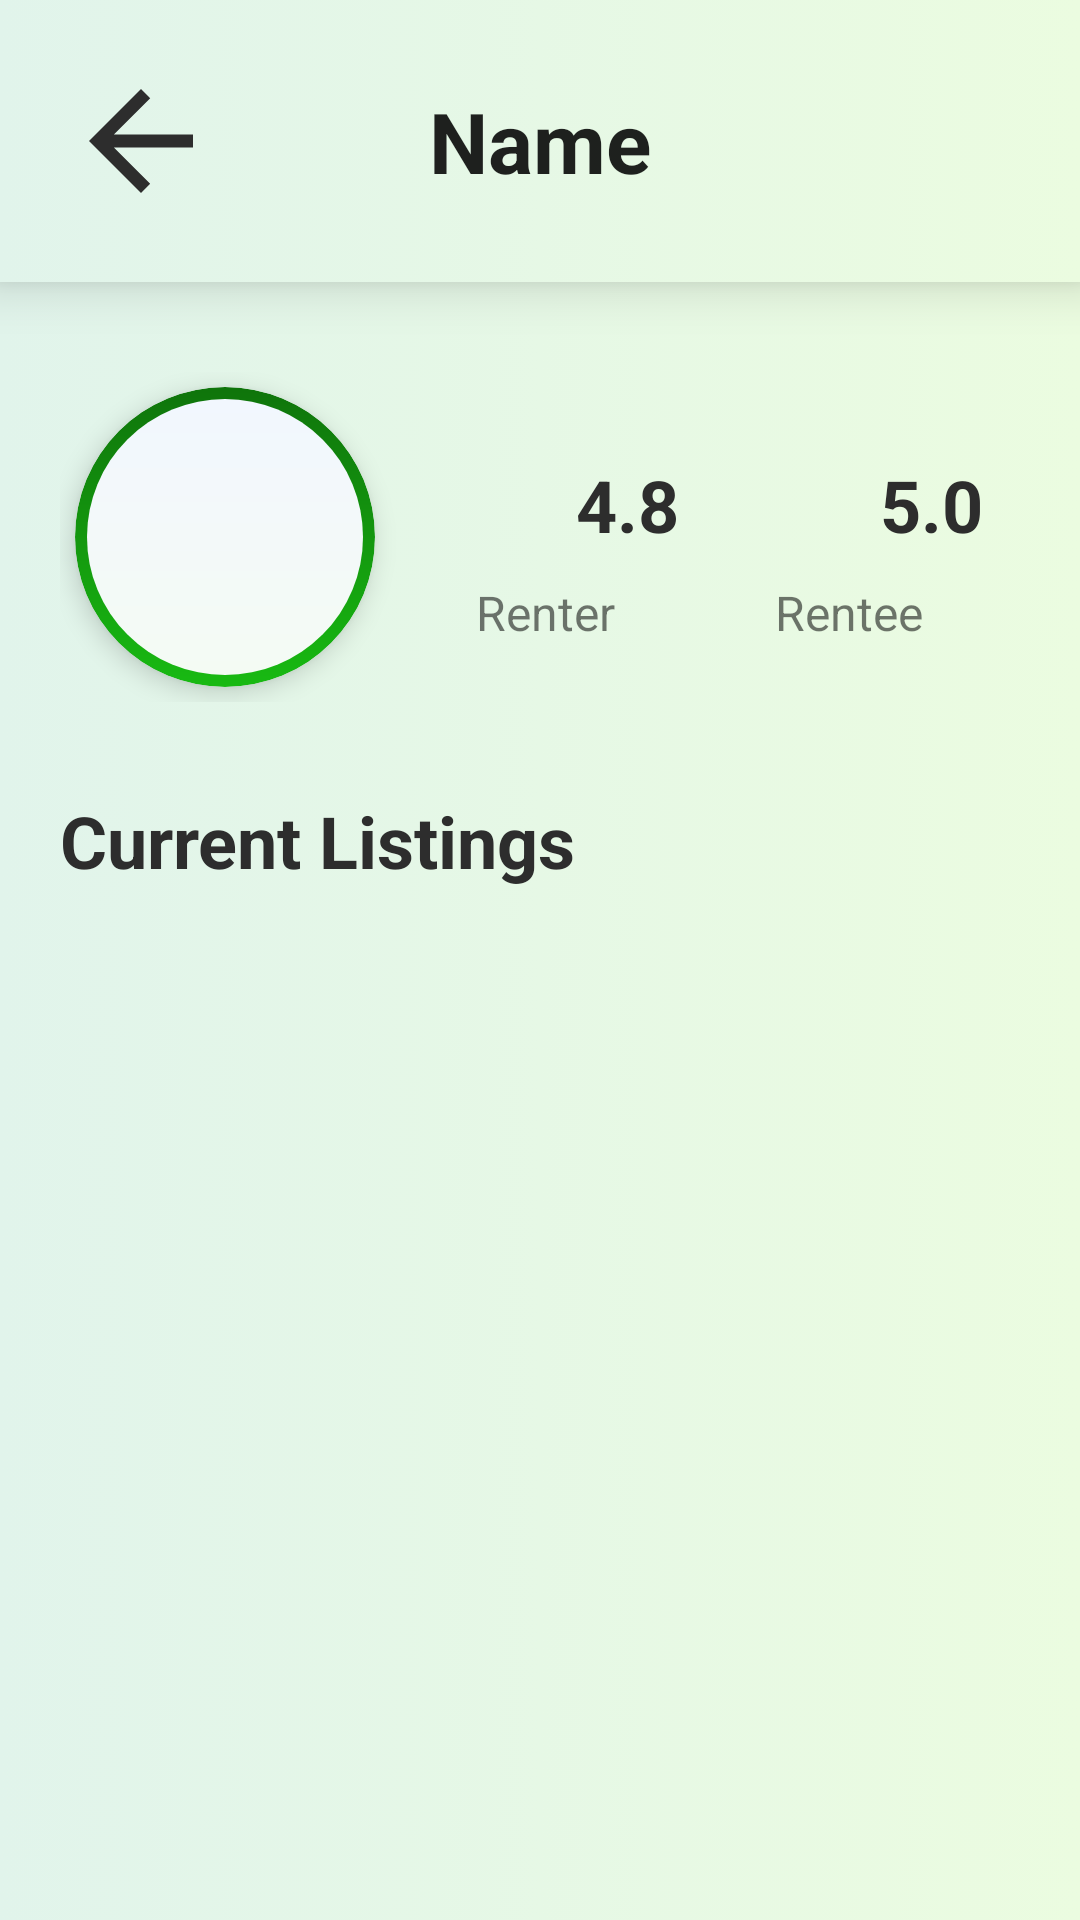

The Android layout XML behind this screen, and the referenced resources:
<!-- AndroidManifest.xml: application theme Theme.ERent -->
<!-- res/layout/profile.xml -->
<?xml version="1.0" encoding="utf-8"?>
<androidx.constraintlayout.widget.ConstraintLayout xmlns:android="http://schemas.android.com/apk/res/android"
    xmlns:app="http://schemas.android.com/apk/res-auto"
    android:id="@+id/post"
    xmlns:tools="http://schemas.android.com/tools"
    android:layout_width="match_parent"
    android:layout_height="match_parent"
    android:background="@drawable/gradient">

    
    <androidx.constraintlayout.widget.ConstraintLayout
        android:id="@+id/constraintLayout"
        android:layout_width="0dp"
        android:layout_height="94dp"
        android:background="@drawable/gradient"
        android:elevation="10dp"
        app:layout_constraintBottom_toBottomOf="parent"
        app:layout_constraintEnd_toEndOf="parent"
        app:layout_constraintStart_toStartOf="parent"
        app:layout_constraintTop_toTopOf="parent"
        app:layout_constraintVertical_bias="0.0">

        
        <ImageButton
            android:id="@+id/buttonBack"
            android:layout_width="80dp"
            android:layout_height="80dp"
            android:layout_marginStart="7dp"
            android:layout_marginTop="7dp"
            android:layout_marginBottom="7dp"
            android:background="@null"
            android:elevation="10dp"
            android:padding="14dp"
            android:scaleType="fitCenter"
            app:layout_constraintStart_toStartOf="parent"
            app:layout_constraintTop_toTopOf="parent"
            app:srcCompat="@drawable/icon_back" />

        <TextView
            android:id="@+id/name"
            android:layout_width="wrap_content"
            android:layout_height="wrap_content"
            android:text="Name"
            android:textAppearance="@style/TextAppearance.AppCompat.Large"
            android:textStyle="bold"
            android:textSize="28sp"
            app:layout_constraintBottom_toBottomOf="parent"
            app:layout_constraintEnd_toEndOf="parent"
            app:layout_constraintStart_toStartOf="parent"
            app:layout_constraintTop_toTopOf="parent" />

    </androidx.constraintlayout.widget.ConstraintLayout>

    
    <ScrollView
        android:id="@+id/scrollView"
        android:layout_width="match_parent"
        android:layout_height="0dp"
        app:layout_constraintBottom_toBottomOf="parent"
        app:layout_constraintTop_toBottomOf="@+id/constraintLayout"
        tools:layout_editor_absoluteX="1dp">

        <LinearLayout
            android:layout_width="match_parent"
            android:layout_height="wrap_content"
            android:orientation="vertical"
            android:padding="20dp">

            
            <androidx.constraintlayout.widget.ConstraintLayout
                android:layout_width="match_parent"
                android:layout_height="match_parent"
                android:layout_marginTop="10dp"
                android:layout_marginBottom="10dp">

                
                <ImageView
                    android:id="@+id/picture"
                    android:layout_width="100dp"
                    android:layout_height="100dp"
                    android:layout_margin="5dp"
                    android:background="@drawable/outline_green"
                    android:elevation="5dp"
                    app:layout_constraintBottom_toBottomOf="parent"
                    app:layout_constraintStart_toStartOf="parent"
                    app:layout_constraintTop_toTopOf="parent"
                    android:clipToOutline="true"
                    app:srcCompat="@drawable/icon_profile" />

                <LinearLayout
                    android:id="@+id/linearLayout"
                    android:layout_width="wrap_content"
                    android:layout_height="match_parent"
                    android:layout_marginStart="12dp"
                    android:orientation="vertical"
                    app:layout_constraintBottom_toBottomOf="parent"
                    app:layout_constraintStart_toEndOf="@+id/picture"
                    app:layout_constraintTop_toTopOf="parent">

                    <LinearLayout
                        android:layout_width="match_parent"
                        android:layout_height="match_parent"
                        android:gravity="center"
                        android:orientation="horizontal">

                        
                        <ImageView
                            android:id="@+id/renter_star"
                            android:layout_width="50dp"
                            android:layout_height="50dp"
                            android:layout_marginStart="5dp"
                            android:elevation="5dp"
                            app:srcCompat="@drawable/icon_star" />

                        
                        <TextView
                            android:id="@+id/renter_score"
                            android:layout_width="match_parent"
                            android:layout_height="wrap_content"
                            android:text="4.8"
                            android:textColor="@color/black"
                            android:textSize="24sp"
                            android:textStyle="bold" />
                    </LinearLayout>

                    <TextView
                        android:id="@+id/renter_title"
                        android:layout_width="match_parent"
                        android:layout_height="wrap_content"
                        android:text="Renter"
                        android:textAlignment="center"
                        android:textSize="16sp" />
                </LinearLayout>

                
                <LinearLayout
                    android:layout_width="wrap_content"
                    android:layout_height="match_parent"
                    android:layout_marginStart="12dp"
                    android:orientation="vertical"
                    app:layout_constraintBottom_toBottomOf="parent"
                    app:layout_constraintStart_toEndOf="@+id/linearLayout"
                    app:layout_constraintTop_toTopOf="parent">

                    <LinearLayout
                        android:layout_width="match_parent"
                        android:layout_height="match_parent"
                        android:gravity="center"
                        android:orientation="horizontal">

                        
                        <ImageView
                            android:id="@+id/rentee_star"
                            android:layout_width="50dp"
                            android:layout_height="50dp"
                            android:layout_marginStart="5dp"
                            android:elevation="5dp"
                            app:srcCompat="@drawable/icon_star" />

                        
                        <TextView
                            android:id="@+id/rentee_score"
                            android:layout_width="match_parent"
                            android:layout_height="wrap_content"
                            android:text="5.0"
                            android:textColor="@color/black"
                            android:textSize="24sp"
                            android:textStyle="bold" />
                    </LinearLayout>

                    <TextView
                        android:id="@+id/rentee_title"
                        android:layout_width="match_parent"
                        android:layout_height="wrap_content"
                        android:text="Rentee"
                        android:textAlignment="center"
                        android:textSize="16sp" />
                </LinearLayout>
            </androidx.constraintlayout.widget.ConstraintLayout>

            <androidx.constraintlayout.widget.ConstraintLayout
                android:layout_width="match_parent"
                android:layout_height="match_parent">

                
                <TextView
                    android:id="@+id/rent_period"
                    android:layout_width="wrap_content"
                    android:layout_height="wrap_content"
                    android:paddingTop="20dp"
                    android:paddingBottom="10dp"
                    android:text="Current Listings"
                    android:textColor="@color/black"
                    android:textSize="24sp"
                    android:textStyle="bold"
                    app:layout_constraintBottom_toBottomOf="parent"
                    app:layout_constraintStart_toStartOf="parent"
                    app:layout_constraintTop_toTopOf="parent" />
            </androidx.constraintlayout.widget.ConstraintLayout>

            
            <androidx.recyclerview.widget.RecyclerView
                android:id="@+id/recycler_view"
                android:layout_width="match_parent"
                android:layout_height="match_parent"
                android:paddingLeft="10dp"
                android:paddingRight="10dp" />
        </LinearLayout>
    </ScrollView>

</androidx.constraintlayout.widget.ConstraintLayout>
<!-- resources referenced by this layout -->
<resources>
  <color name="black">#FF2d2d2d</color>
  <!-- drawable gradient (drawable) -->
  <?xml version="1.0" encoding="utf-8"?>
  <selector xmlns:android="http://schemas.android.com/apk/res/android"
      android:shape="rectangle">
      <item>
          <shape>
              <gradient
                  android:startColor="#e1f4eb"
                  android:endColor="#ebfce0"
                  android:type="linear" />
          </shape>
      </item>
  </selector>
  <!-- drawable icon_back (drawable) -->
  <vector android:autoMirrored="true" android:height="24dp"
      android:tint="#2D2D2D" android:viewportHeight="24"
      android:viewportWidth="24" android:width="24dp" xmlns:android="http://schemas.android.com/apk/res/android">
      <path android:fillColor="@android:color/white" android:pathData="M20,11H7.83l5.59,-5.59L12,4l-8,8 8,8 1.41,-1.41L7.83,13H20v-2z"/>
  </vector>
  <!-- drawable outline_green (drawable) -->
  <?xml version="1.0" encoding="utf-8"?>
  <layer-list xmlns:android="http://schemas.android.com/apk/res/android">
      <item>
          <shape android:shape="oval">
              <gradient
                  android:angle="270"
                  android:endColor="@color/green_400"
                  android:startColor="@color/green_600" />
              <corners android:radius="10dp" />
              <padding
                  android:bottom="4dp"
                  android:left="4dp"
                  android:right="4dp"
                  android:top="4dp" />
          </shape>
      </item>
      <item>
          <shape android:shape="oval">
              <gradient
                  android:startColor="@color/white"
                  android:endColor="@color/lt_grey"
                  android:type="linear"
                  android:angle="120"/>
              <corners android:radius="10dp" />
              <size
                  android:width="50dp"
                  android:height="50dp" />
          </shape>
      </item>
  </layer-list>
  <style name="Theme.ERent" parent="Theme.MaterialComponents.DayNight.NoActionBar">
          
          <item name="colorPrimary">@color/black</item>
          <item name="colorPrimaryVariant">@color/white</item>
          <item name="colorOnPrimary">@color/black</item>
          
          <item name="colorSecondary">@color/blue_200</item>
          <item name="colorSecondaryVariant">@color/blue_400</item>
          <item name="colorOnSecondary">@color/blue_600</item>
  
          
          <item name="android:windowNoTitle">true</item>
          <item name="android:windowFullscreen">true</item>
          <item name="android:windowLayoutInDisplayCutoutMode">shortEdges</item>
      </style>
  <color name="green_400">#18ba12</color>
  <color name="green_600">#0f740b</color>
  <color name="white">#F2F7FE</color>
  <color name="lt_grey">#f4fbf4</color>
  <color name="blue_200">#b9d5f8</color>
  <color name="blue_400">#FFA1C5C5</color>
  <color name="blue_600">#5d9cef</color>
</resources>
